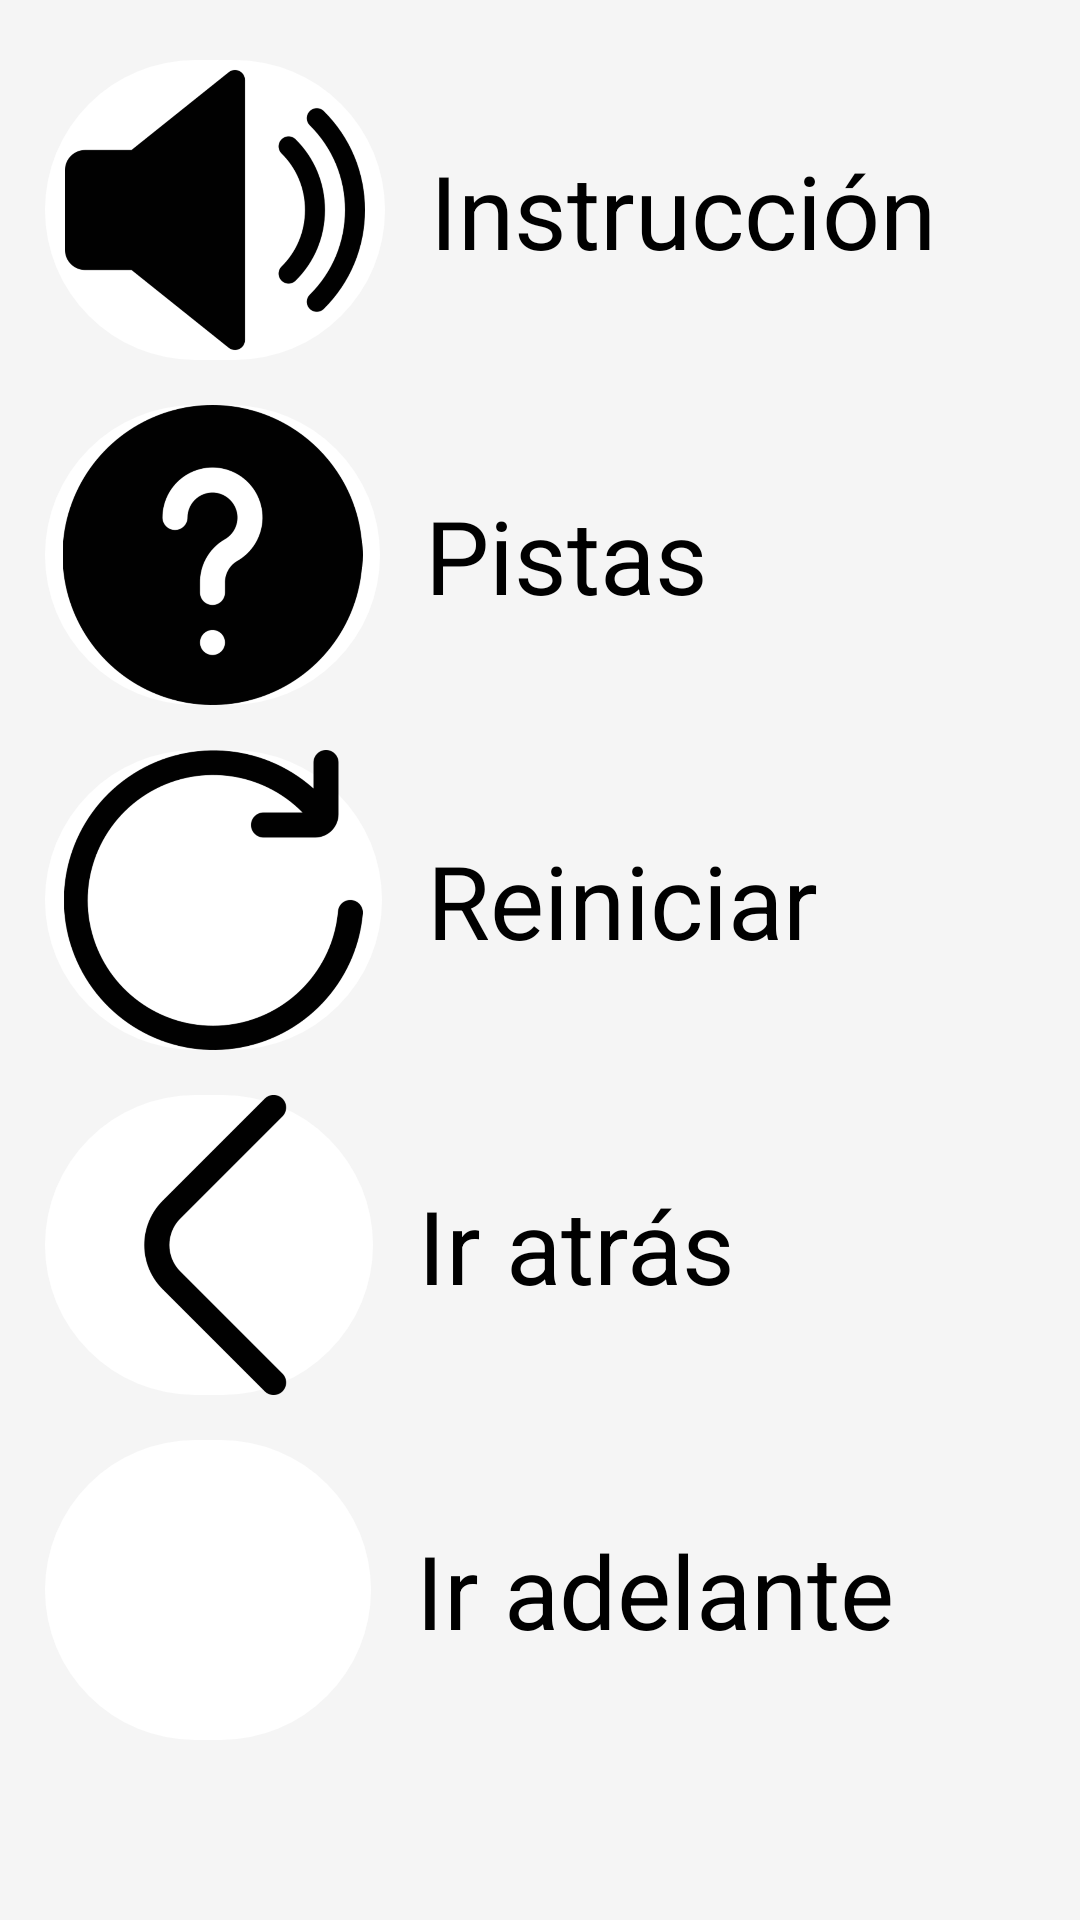

Produce the Android XML layout that renders to this screen, including the resource entries it uses.
<!-- AndroidManifest.xml: application theme NewTheme -->
<!-- res/layout/fragment_botones.xml -->
<?xml version="1.0" encoding="utf-8"?>
<FrameLayout xmlns:android="http://schemas.android.com/apk/res/android"
    xmlns:app="http://schemas.android.com/apk/res-auto"
    xmlns:tools="http://schemas.android.com/tools"
    android:layout_width="match_parent"
    android:layout_height="match_parent"
    android:background="#F5F5F5F5"
    tools:context=".BotonesFragment">

    <LinearLayout
        android:layout_width="match_parent"
        android:layout_height="match_parent"
        android:layout_margin="10dp"
        android:orientation="vertical">

        <LinearLayout
            android:layout_width="match_parent"
            android:layout_height="wrap_content"
            android:layout_marginTop="5dp"
            android:orientation="horizontal">

            <ImageButton
                android:layout_width="8dp"
                android:layout_height="100dp"
                android:layout_margin="5dp"
                android:layout_weight="1"
                android:background="@drawable/buttonshape"
                android:scaleType="fitCenter"
                android:src="@drawable/volume"
                android:textSize="16sp" />

            <TextView
                android:id="@+id/textView5"
                android:layout_width="91dp"
                android:layout_height="match_parent"
                android:layout_margin="10dp"
                android:layout_weight="1"
                android:gravity="center|left"
                android:text="Instrucción"
                android:textColor="@color/black"
                android:textSize="34sp" />
        </LinearLayout>

        <LinearLayout
            android:layout_width="match_parent"
            android:layout_height="wrap_content"
            android:layout_marginTop="5dp"
            android:orientation="horizontal">

            <ImageButton
                android:layout_width="8dp"
                android:layout_height="100dp"
                android:layout_margin="5dp"
                android:layout_weight="1"
                android:background="@drawable/buttonshape"
                android:scaleType="fitCenter"
                android:src="@drawable/interrogatorio"
                android:textSize="16sp" />

            <TextView
                android:id="@+id/textView5"
                android:layout_width="wrap_content"
                android:layout_height="match_parent"
                android:layout_margin="10dp"
                android:layout_weight="1"
                android:gravity="center|left"
                android:text="Pistas"
                android:textColor="@color/black"
                android:textSize="34sp" />
        </LinearLayout>

        <LinearLayout
            android:layout_width="match_parent"
            android:layout_height="wrap_content"
            android:layout_marginTop="5dp"
            android:orientation="horizontal">

            <ImageButton
                android:layout_width="45dp"
                android:layout_height="100dp"
                android:layout_margin="5dp"
                android:layout_weight="1"
                android:background="@drawable/buttonshape"
                android:scaleType="fitCenter"
                app:srcCompat="@drawable/gira_a_la_derecha" />

            <TextView
                android:id="@+id/textView5"
                android:layout_width="wrap_content"
                android:layout_height="match_parent"
                android:layout_margin="10dp"
                android:layout_weight="1"
                android:gravity="center|left"
                android:text="Reiniciar"
                android:textColor="@color/black"
                android:textSize="34sp" />
        </LinearLayout>

        <LinearLayout
            android:layout_width="match_parent"
            android:layout_height="wrap_content"
            android:layout_marginTop="5dp"
            android:orientation="horizontal">

            <ImageButton
                android:layout_width="15dp"
                android:layout_height="100dp"
                android:layout_margin="5dp"
                android:layout_weight="1"
                android:background="@drawable/buttonshape"
                android:scaleType="fitCenter"
                app:srcCompat="@drawable/angulo_a_la_izquierda" />

            <TextView
                android:id="@+id/textView5"
                android:layout_width="wrap_content"
                android:layout_height="match_parent"
                android:layout_margin="10dp"
                android:layout_weight="1"
                android:gravity="center|left"
                android:text="Ir atrás"
                android:textColor="@color/black"
                android:textSize="34sp" />
        </LinearLayout>

        <LinearLayout
            android:layout_width="match_parent"
            android:layout_height="wrap_content"
            android:layout_marginTop="5dp"
            android:orientation="horizontal">

            <ImageButton
                android:layout_width="67dp"
                android:layout_height="100dp"
                android:layout_margin="5dp"
                android:layout_weight="1"
                android:background="@drawable/buttonshape"
                android:scaleType="fitCenter"
                app:srcCompat="@drawable/angulo_a_la_derecha" />

            <TextView
                android:id="@+id/textView5"
                android:layout_width="wrap_content"
                android:layout_height="match_parent"
                android:layout_margin="10dp"
                android:layout_weight="1"
                android:gravity="center|left"
                android:text="Ir adelante"
                android:textColor="@color/black"
                android:textSize="34sp" />
        </LinearLayout>
    </LinearLayout>
</FrameLayout>
<!-- resources referenced by this layout -->
<resources>
  <color name="black">#FF000000</color>
  <!-- drawable angulo_a_la_izquierda: webp bitmap (drawable-hdpi, 1956 bytes) -->
  <!-- drawable buttonshape (drawable) -->
  <?xml version="1.0" encoding="utf-8"?>
  <shape xmlns:android="http://schemas.android.com/apk/res/android"
      android:shape="rectangle">
      <solid android:color="@color/Interfaz"/>
      <corners
          android:radius="50dp"/>
  </shape>
  <!-- drawable gira_a_la_derecha: webp bitmap (drawable-hdpi, 8154 bytes) -->
  <!-- drawable interrogatorio: png bitmap (drawable-hdpi, 13719 bytes) -->
  <!-- drawable volume: png bitmap (drawable-hdpi, 11675 bytes) -->
  <style name="NewTheme" parent="Theme.MaterialComponents.DayNight.NoActionBar">
          
          <item name="colorPrimary">@color/Interfaz</item>
          <item name="colorPrimaryVariant">@color/black</item>
          <item name="colorOnPrimary">@color/white</item>
          
          <item name="colorSecondary">@color/teal_200</item>
          <item name="colorSecondaryVariant">@color/teal_700</item>
          <item name="colorOnSecondary">@color/black</item>
          
          <item name="android:statusBarColor" tools:targetApi="l">?attr/colorPrimaryVariant</item>
          
      </style>
  <color name="Interfaz">#FFFFFF</color>
  <color name="white">#FFFFFFFF</color>
  <color name="teal_200">#FF03DAC5</color>
  <color name="teal_700">#FF018786</color>
</resources>
